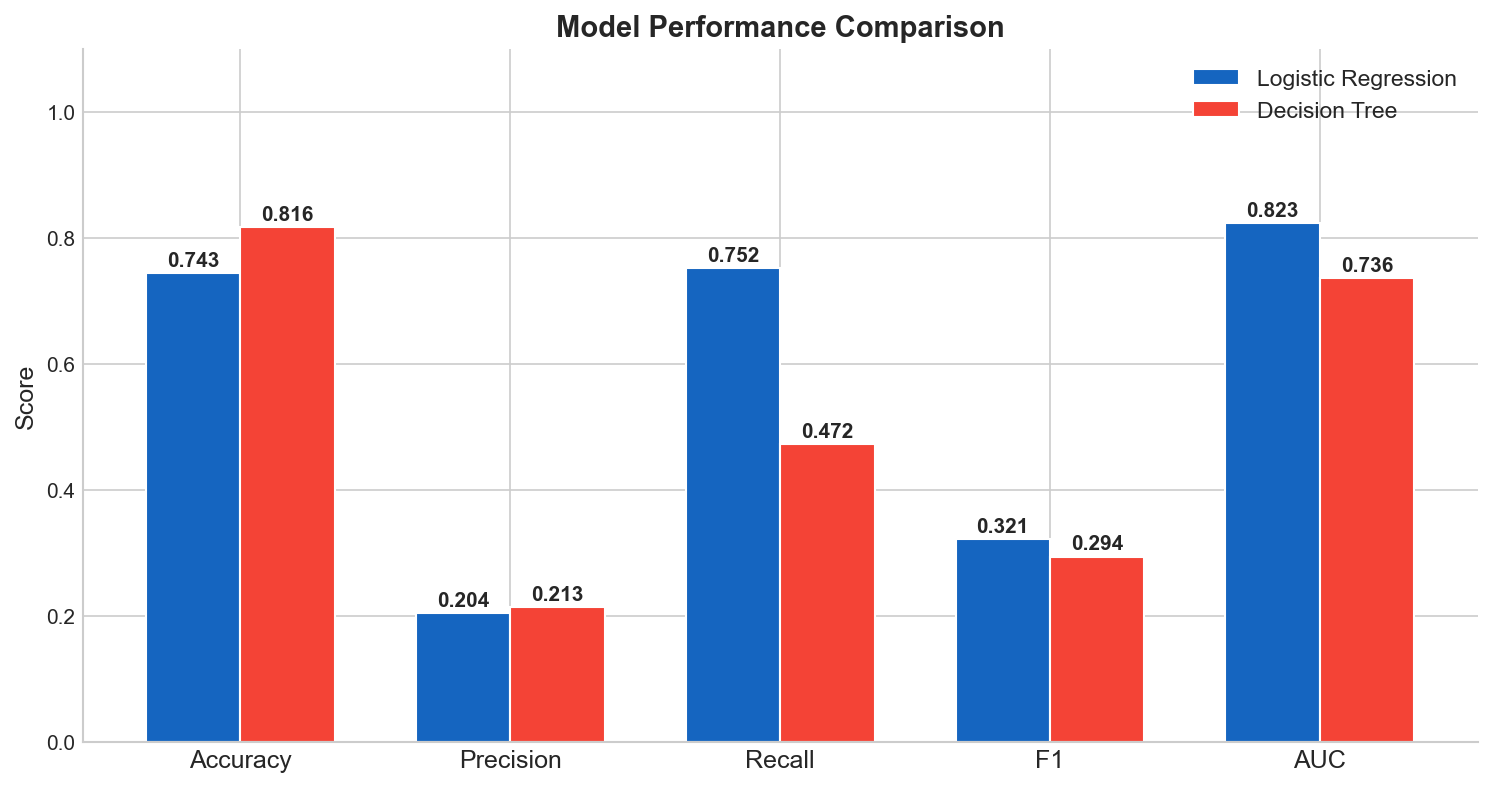

Source data for this figure (header and first rows):
, Accuracy, Precision, Recall, F1, AUC
Logistic Regression, 0.7434, 0.2044, 0.7519, 0.3215, 0.8229
Decision Tree, 0.8165, 0.2132, 0.472, 0.2937, 0.7361
